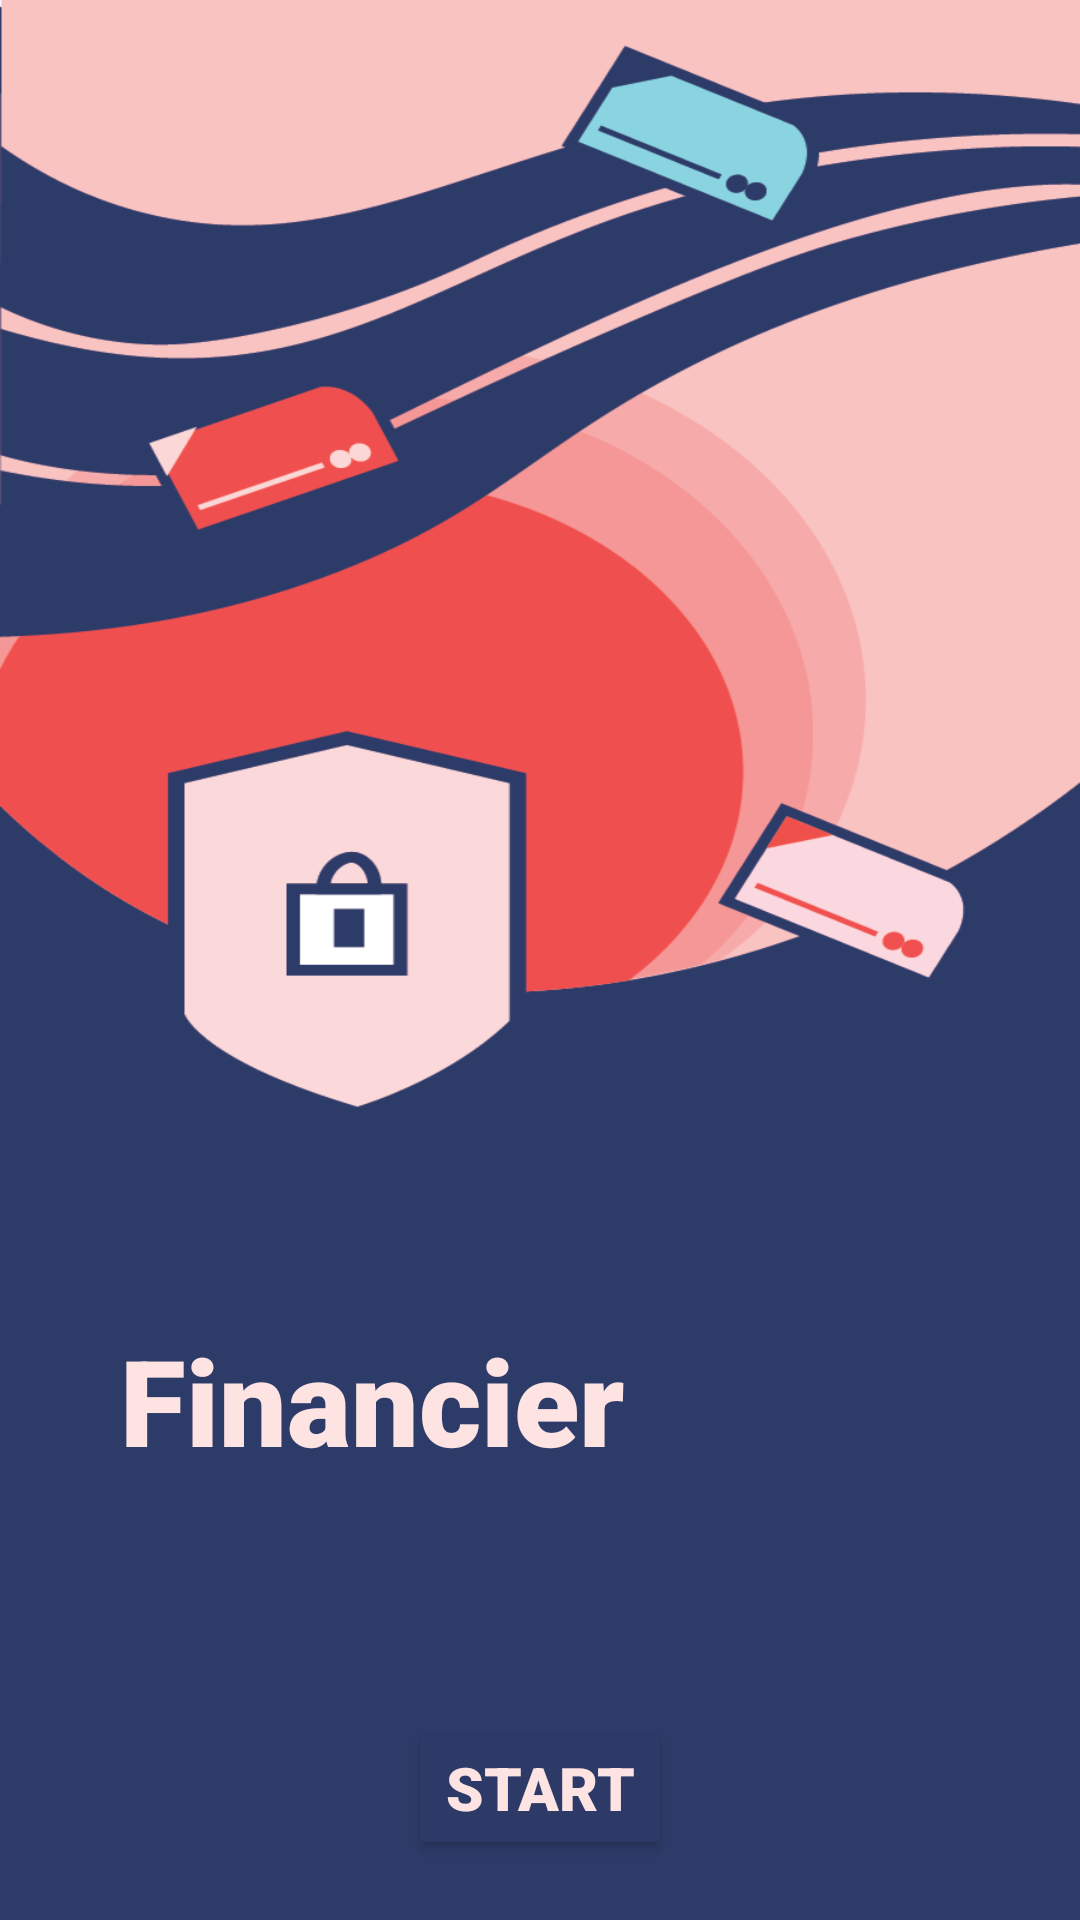

This screen was rendered from an Android layout file. Write that file and the resources it references.
<!-- AndroidManifest.xml: application theme Theme.Financier -->
<!-- res/layout/activity_main.xml -->
<?xml version="1.0" encoding="utf-8"?>
<RelativeLayout xmlns:android="http://schemas.android.com/apk/res/android"
    xmlns:tools="http://schemas.android.com/tools"
    android:layout_width="match_parent"
    android:layout_height="match_parent"
    tools:context=".MainActivity"
    android:id="@+id/f_bg"
    android:padding="20dp"
    android:background="@drawable/startbg">

    <TextView
        android:layout_width="match_parent"
        android:layout_height="wrap_content"
        android:layout_above="@+id/financier"
        android:fontFamily="sans-serif-black"
        android:text="Financier"
        android:padding="20dp"
        android:layout_marginTop="400dp"
        android:textColor="@color/start_color"
        android:textSize="40dp"
        tools:ignore="UnknownId" />

    <Button
        android:id="@+id/start_bt"
        android:layout_width="wrap_content"
        android:layout_height="wrap_content"
        android:text="Start"
        android:layout_centerHorizontal="true"
        android:fontFamily="sans-serif-black"
        android:textColor="@color/start_color"
        android:textSize="20dp"
        android:backgroundTint="@color/start_bt_color"
        android:layout_above="@+id/f_bg"
        android:layout_alignParentBottom="true"
        tools:ignore="NotSibling"
        />

</RelativeLayout>
<!-- resources referenced by this layout -->
<resources>
  <color name="start_bt_color">#2D3A68</color>
  <color name="start_color">#FDE3E2</color>
  <!-- drawable startbg: png bitmap (drawable, 43145 bytes) -->
  <style name="Theme.Financier" parent="Base.Theme.Financier" />
  <style name="Base.Theme.Financier" parent="Theme.Material3.DayNight.NoActionBar">
          
          
      </style>
</resources>
